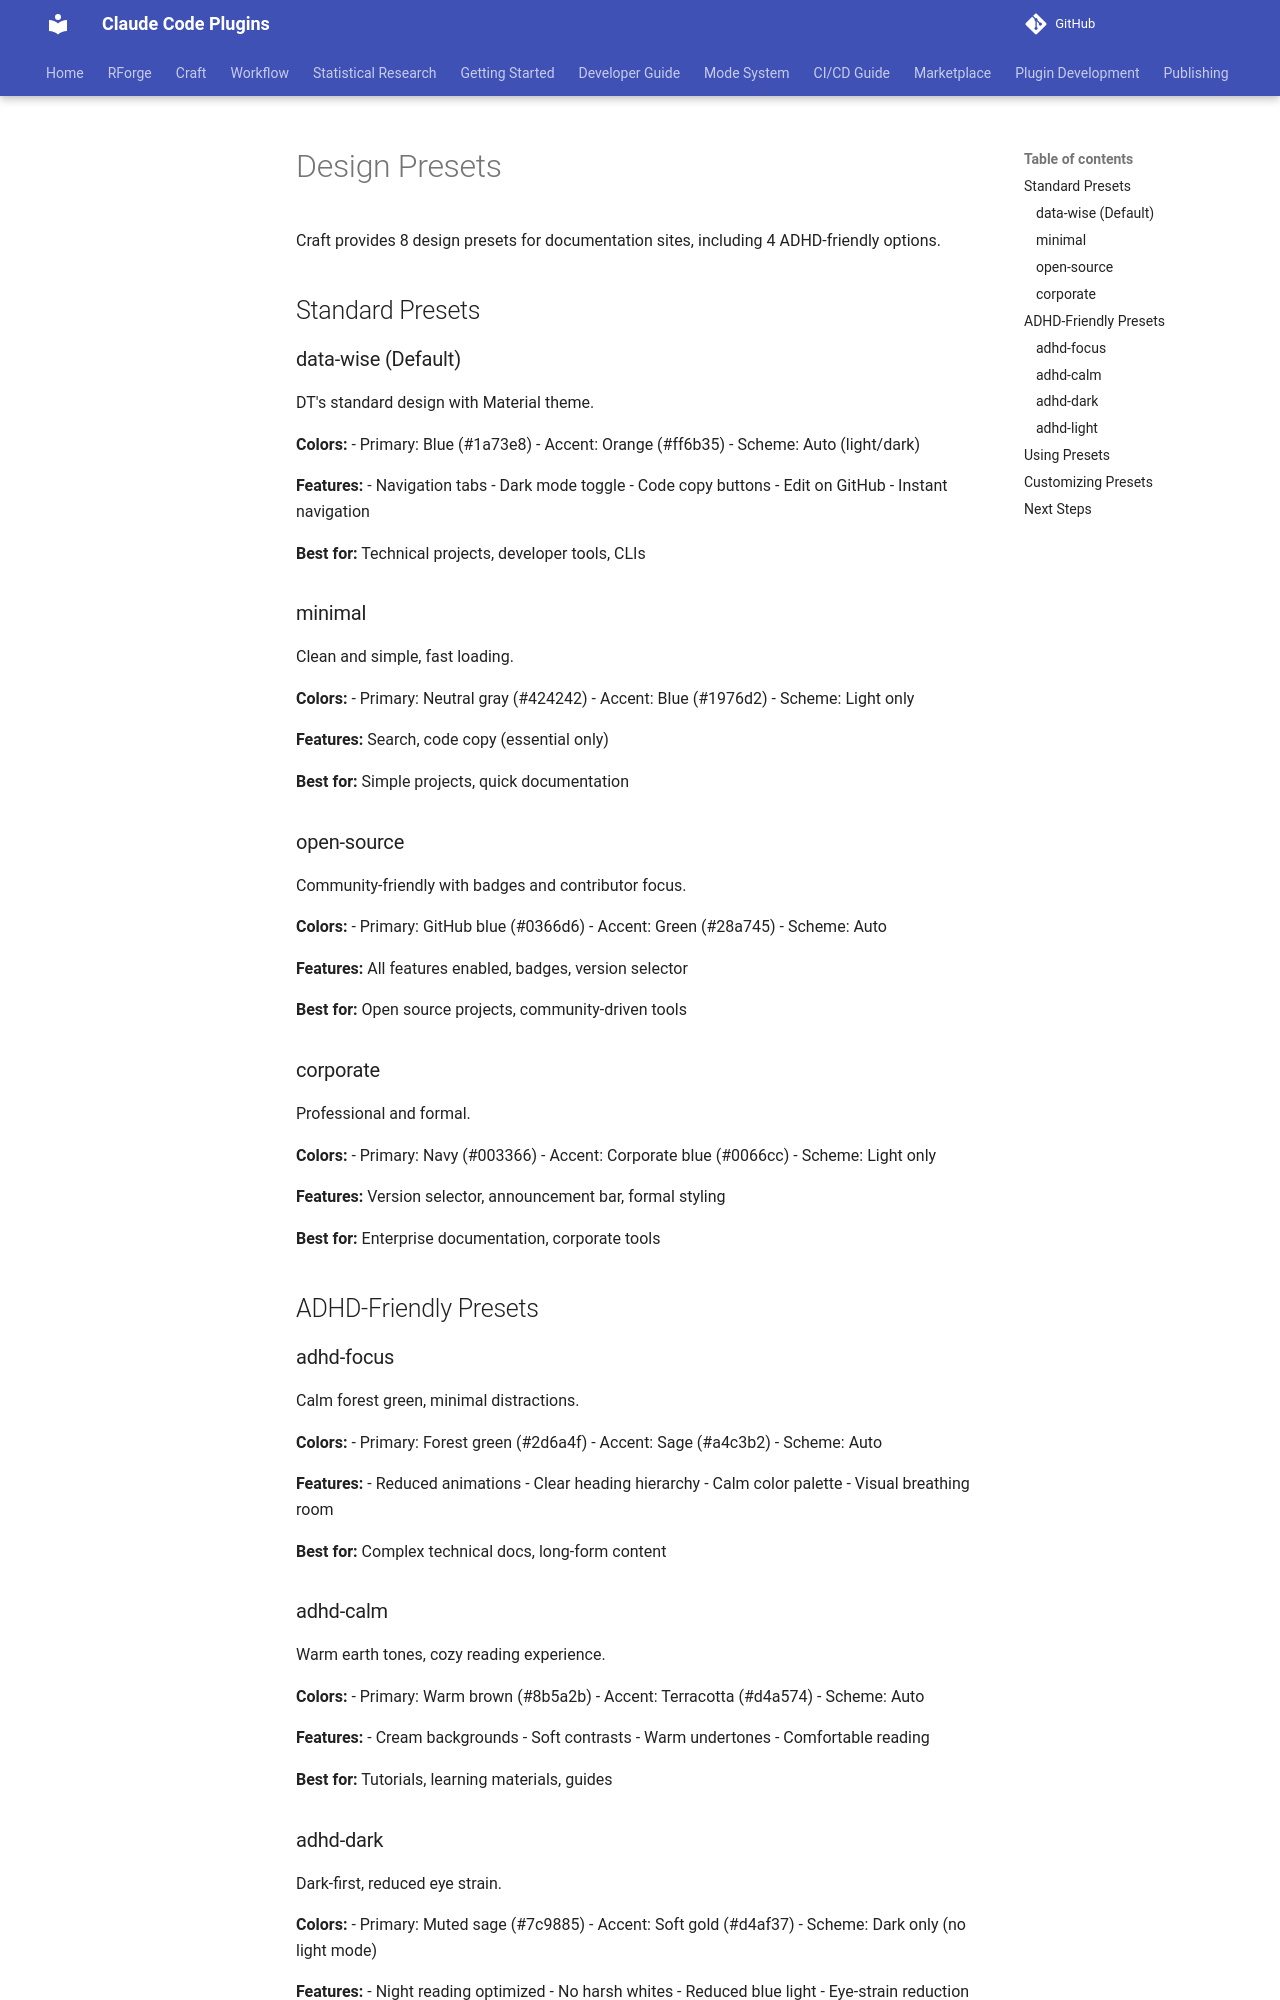

repository: Data-Wise/claude-plugins · page: craft/docs/reference/presets/index.html · generator: mkdocs

# Design Presets

Craft provides 8 design presets for documentation sites, including 4 ADHD-friendly options.

## Standard Presets

### data-wise (Default)

DT's standard design with Material theme.

**Colors:**
- Primary: Blue (#1a73e8)
- Accent: Orange (#ff6b35)
- Scheme: Auto (light/dark)

**Features:**
- Navigation tabs
- Dark mode toggle
- Code copy buttons
- Edit on GitHub
- Instant navigation

**Best for:** Technical projects, developer tools, CLIs

### minimal

Clean and simple, fast loading.

**Colors:**
- Primary: Neutral gray (#424242)
- Accent: Blue (#1976d2)
- Scheme: Light only

**Features:** Search, code copy (essential only)

**Best for:** Simple projects, quick documentation

### open-source

Community-friendly with badges and contributor focus.

**Colors:**
- Primary: GitHub blue (#0366d6)
- Accent: Green (#28a745)
- Scheme: Auto

**Features:** All features enabled, badges, version selector

**Best for:** Open source projects, community-driven tools

### corporate

Professional and formal.

**Colors:**
- Primary: Navy (#003366)
- Accent: Corporate blue (#0066cc)
- Scheme: Light only

**Features:** Version selector, announcement bar, formal styling

**Best for:** Enterprise documentation, corporate tools

## ADHD-Friendly Presets

### adhd-focus

Calm forest green, minimal distractions.

**Colors:**
- Primary: Forest green (#2d6a4f)
- Accent: Sage (#a4c3b2)
- Scheme: Auto

**Features:**
- Reduced animations
- Clear heading hierarchy
- Calm color palette
- Visual breathing room

**Best for:** Complex technical docs, long-form content

### adhd-calm

Warm earth tones, cozy reading experience.

**Colors:**
- Primary: Warm brown (#8b5a2b)
- Accent: Terracotta (#d4a574)
- Scheme: Auto

**Features:**
- Cream backgrounds
- Soft contrasts
- Warm undertones
- Comfortable reading

**Best for:** Tutorials, learning materials, guides
